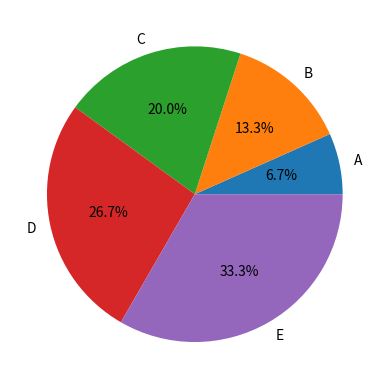

The matplotlib source for this figure:
import matplotlib.pyplot as plt
import numpy as np
y=np.array([2,4,6,8,10])
plt.pie(y, labels=['A', 'B', 'C', 'D', 'E'], autopct='%1.1f%%')
plt.show()
